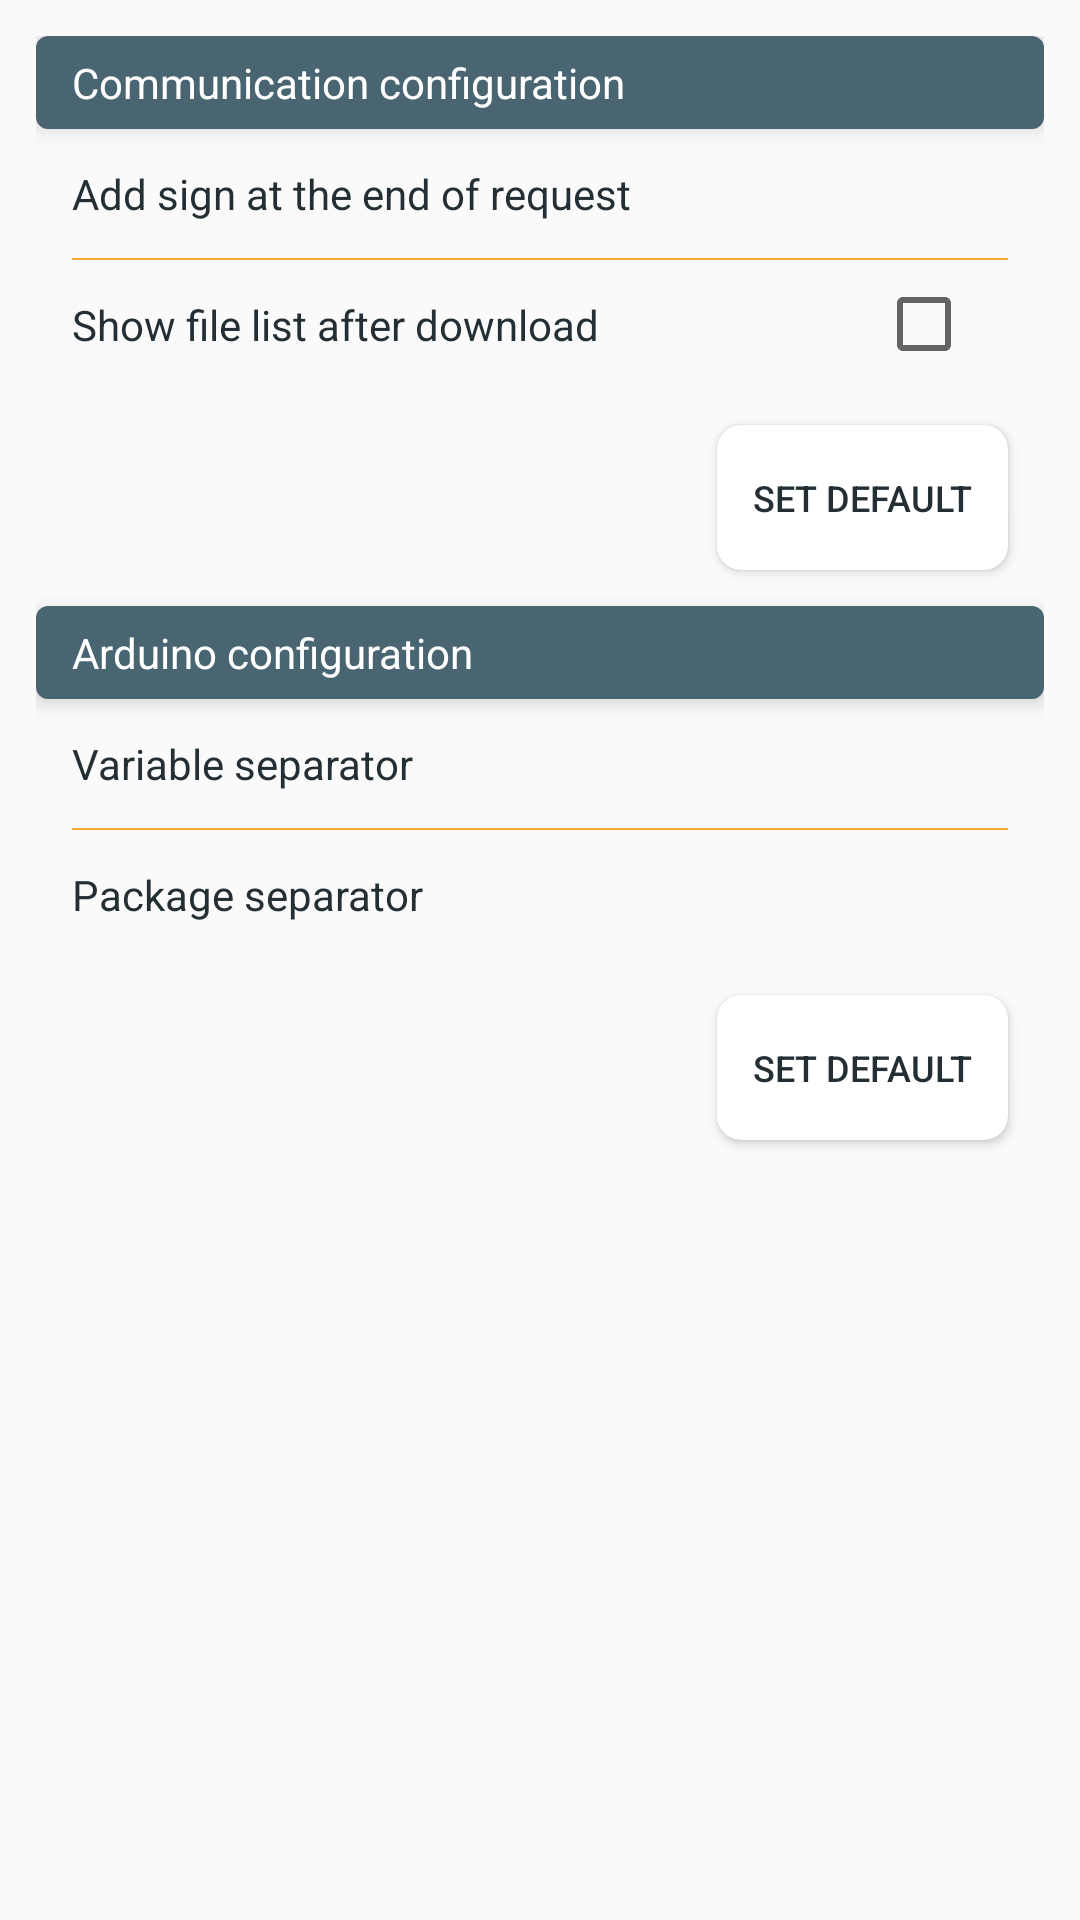

Layout XML and referenced resources for this Android screen:
<!-- AndroidManifest.xml: application theme AppTheme -->
<!-- res/layout/fragment_settings.xml -->
<?xml version="1.0" encoding="utf-8"?>
<ScrollView xmlns:android="http://schemas.android.com/apk/res/android"
    xmlns:app="http://schemas.android.com/apk/res-auto"
    android:layout_width="match_parent"
    android:layout_height="match_parent">

    <LinearLayout
        android:layout_width="match_parent"
        android:layout_height="wrap_content"
        android:orientation="vertical"
        android:padding="@dimen/default_dimen">

        <TextView
            android:id="@+id/text_device_conf_info"
            android:layout_width="match_parent"
            android:layout_height="wrap_content"
            android:background="@drawable/elevation_drawable"
            android:elevation="4dp"
            android:paddingBottom="@dimen/small_dimen"
            android:paddingEnd="@dimen/default_dimen"
            android:paddingStart="@dimen/default_dimen"
            android:paddingTop="@dimen/small_dimen"
            android:text="@string/communication_configuration"
            android:textColor="@android:color/white" />

        <TextView
            android:id="@+id/text_extra_sign"
            android:layout_width="match_parent"
            android:layout_height="wrap_content"
            android:background="?android:attr/selectableItemBackground"
            android:padding="@dimen/default_dimen"
            android:text="@string/extra_sign_settings"
            android:textColor="@color/colorPrimaryVariant" />

        <View
            android:layout_width="match_parent"
            android:layout_height="0.5dp"
            android:layout_marginEnd="@dimen/default_dimen"
            android:layout_marginStart="@dimen/default_dimen"
            android:background="@color/colorAccent" />

        <RelativeLayout
            android:id="@+id/root_show_list"
            android:layout_width="match_parent"
            android:layout_height="wrap_content"
            android:background="?android:attr/selectableItemBackground">

            <TextView
                android:id="@+id/text_show_list"
                android:layout_width="match_parent"
                android:layout_height="wrap_content"
                android:layout_toStartOf="@+id/check_show_list"
                android:padding="@dimen/default_dimen"
                android:text="@string/show_file_list"
                android:textColor="@color/colorPrimaryVariant" />

            <CheckBox
                android:id="@+id/check_show_list"
                android:layout_width="wrap_content"
                android:layout_height="wrap_content"
                android:layout_alignBottom="@+id/text_show_list"
                android:layout_alignParentEnd="true"
                android:layout_alignTop="@+id/text_show_list"
                android:padding="@dimen/default_dimen" />
        </RelativeLayout>

        <android.support.v7.widget.CardView
            android:layout_width="wrap_content"
            android:layout_height="wrap_content"
            android:layout_gravity="end"
            android:layout_margin="@dimen/default_dimen"
            app:cardCornerRadius="8dp">

            <Button
                android:id="@+id/text_extra_sign_default"
                style="@style/CommandButtons"
                android:layout_width="match_parent"
                android:layout_height="match_parent"
                android:paddingBottom="@dimen/medium_dimen"
                android:paddingTop="@dimen/medium_dimen"
                android:text="@string/set_default" />
        </android.support.v7.widget.CardView>

        <TextView
            android:id="@+id/text_arduino_conf_info"
            android:layout_width="match_parent"
            android:layout_height="wrap_content"
            android:background="@drawable/elevation_drawable"
            android:elevation="4dp"
            android:paddingBottom="@dimen/small_dimen"
            android:paddingEnd="@dimen/default_dimen"
            android:paddingStart="@dimen/default_dimen"
            android:paddingTop="@dimen/small_dimen"
            android:text="@string/arduino_configuration"
            android:textColor="@android:color/white" />

        <TextView
            android:id="@+id/text_variable_separator"
            android:layout_width="match_parent"
            android:layout_height="wrap_content"
            android:background="?android:attr/selectableItemBackground"
            android:padding="@dimen/default_dimen"
            android:text="@string/variable_separator_info"
            android:textColor="@color/colorPrimaryVariant" />

        <View
            android:layout_width="match_parent"
            android:layout_height="0.5dp"
            android:layout_marginEnd="@dimen/default_dimen"
            android:layout_marginStart="@dimen/default_dimen"
            android:background="@color/colorAccent" />

        <TextView
            android:id="@+id/text_package_separator"
            android:layout_width="match_parent"
            android:layout_height="wrap_content"
            android:background="?android:attr/selectableItemBackground"
            android:padding="@dimen/default_dimen"
            android:text="@string/package_separator_info"
            android:textColor="@color/colorPrimaryVariant" />

        <android.support.v7.widget.CardView
            android:layout_width="wrap_content"
            android:layout_height="wrap_content"
            android:layout_gravity="end"
            android:layout_margin="@dimen/default_dimen"
            app:cardCornerRadius="8dp">

            <Button
                android:id="@+id/text_arduino_conf_default"
                style="@style/CommandButtons"
                android:layout_width="match_parent"
                android:layout_height="match_parent"
                android:paddingBottom="@dimen/medium_dimen"
                android:paddingTop="@dimen/medium_dimen"
                android:text="@string/set_default" />
        </android.support.v7.widget.CardView>
    </LinearLayout>
</ScrollView>
<!-- resources referenced by this layout -->
<resources>
  <color name="colorAccent">#F9AA33</color>
  <color name="colorPrimaryVariant">#232F34</color>
  <dimen name="default_dimen">12dp</dimen>
  <dimen name="medium_dimen">9dp</dimen>
  <dimen name="small_dimen">6dp</dimen>
  <!-- drawable elevation_drawable (drawable) -->
  <shape xmlns:android="http://schemas.android.com/apk/res/android"
      android:shape="rectangle">
      <solid android:color="@color/colorAccentVariant" />
      <corners android:radius="4dp" />
  </shape>
  <string name="arduino_configuration">Arduino configuration</string>
  <string name="communication_configuration">Communication configuration</string>
  <string name="extra_sign_settings">Add sign at the end of request</string>
  <string name="package_separator_info">Package separator</string>
  <string name="set_default">Set default</string>
  <string name="show_file_list">Show file list after download</string>
  <string name="variable_separator_info">Variable separator</string>
  <style name="CommandButtons" parent="@style/Base.Widget.AppCompat.Button.Borderless">
          <item name="android:background">@drawable/button_style</item>
          <item name="android:ellipsize">end</item>
          <item name="android:textSize">@dimen/text_size_small</item>
          <item name="android:textColor">@color/colorPrimaryVariant</item>
          <item name="android:paddingBottom">@dimen/default_dimen</item>
          <item name="android:paddingEnd">@dimen/default_dimen</item>
          <item name="android:paddingStart">@dimen/default_dimen</item>
          <item name="android:paddingTop">@dimen/default_dimen</item>
          <item name="android:maxLines">2</item>
          <item name="android:lines">2</item>
      </style>
  <style name="AppTheme" parent="Theme.AppCompat.Light.DarkActionBar">
          <item name="colorPrimary">@color/colorPrimary</item>
          <item name="colorPrimaryDark">@color/colorPrimaryVariant</item>
          <item name="colorAccent">@color/colorAccent</item>
      </style>
  <color name="colorAccentVariant">#4A6572</color>
  <!-- drawable button_style (drawable) -->
  <?xml version="1.0" encoding="utf-8"?>
  <selector xmlns:android="http://schemas.android.com/apk/res/android">
      <item android:state_pressed="true" android:drawable="@drawable/button_state_pressed" />
      <item android:state_focused="true" android:drawable="@drawable/button_state_pressed" />
      <item android:drawable="@drawable/button_state_default" />
  </selector>
  <dimen name="text_size_small">12sp</dimen>
  <color name="colorPrimary">#344955</color>
  <!-- drawable button_state_pressed (drawable) -->
  <shape xmlns:android="http://schemas.android.com/apk/res/android"
      android:shape="rectangle">
      <solid android:color="@color/colorAccentVariant" />
      <corners android:radius="@dimen/small_dimen" />
  </shape>
</resources>
